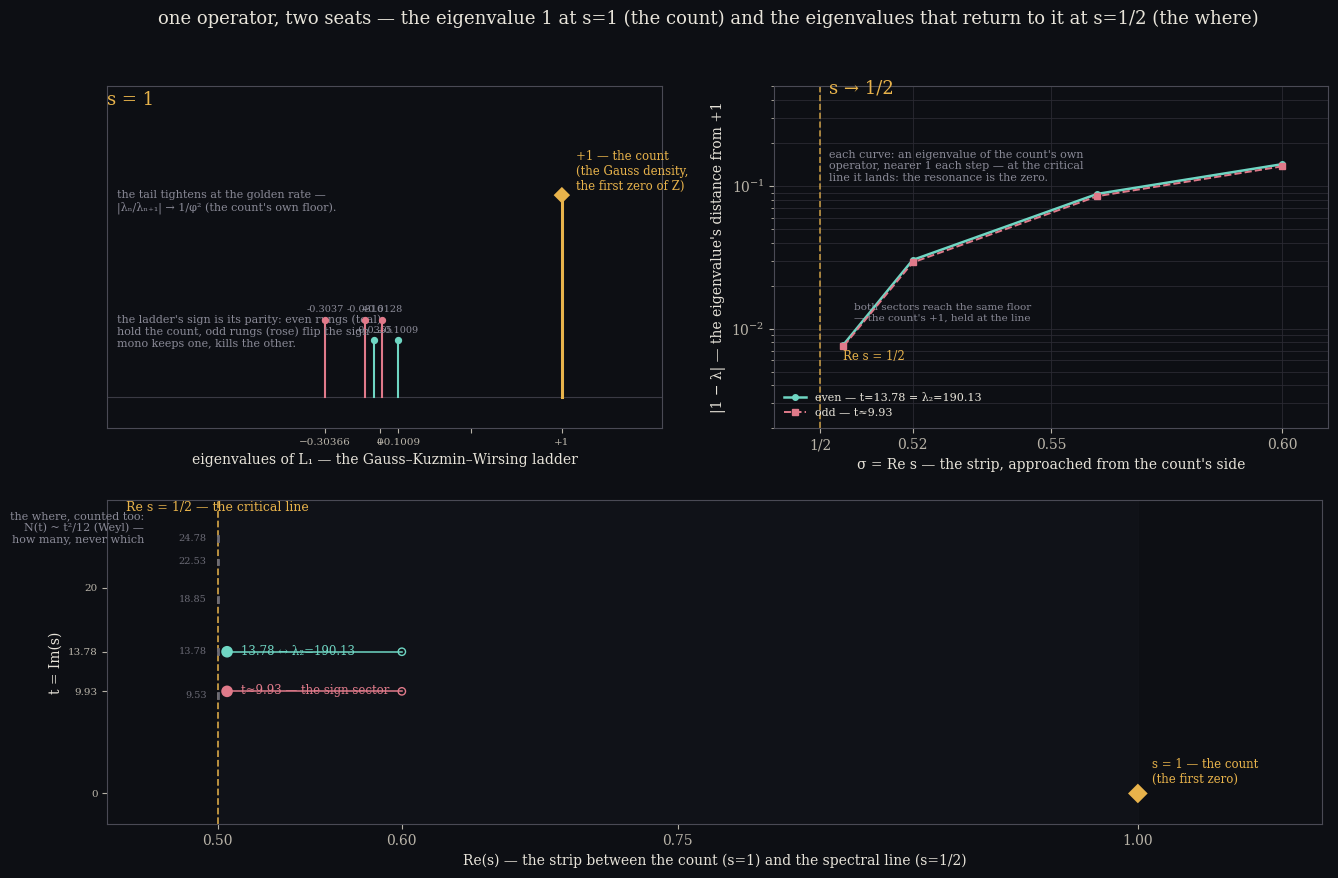

Write Python code to recreate this figure. (Note: this script raises an exception after producing the figure.)
#!/usr/bin/env python3
"""one operator, two seats — the eigenvalue 1 at s=1 (the count) and the
eigenvalues that return to 1 at s=1/2 (the where).

Left   : s = 1, the count — the real GKW ladder (1, -0.30366, +0.1009, ...).
         The +1 is the Gauss density — the first zero of the Selberg zeta
         (Mayer: Z(s) = det(1 - L_s)).  The ladder's sign is the parity:
         even rungs teal (the count), odd rungs rose (the sign).
Right  : s -> 1/2, the where — the eigenvalue-nearest-1 returns to +1 as
         sigma crosses the strip, in two parity sectors: even (teal) at
         t=13.78 = lambda_2 = 190.13 (a known Maass zero), odd (rose) at
         t~9.93.  The crossing is the resonance; at the line it is the zero.
Bottom : the s-plane map — the critical line Re s=1/2, the resonances by
         parity, the count at s=1.  The where is counted too: Weyl.
"""
import numpy as np
import matplotlib
matplotlib.use("Agg")
import matplotlib.pyplot as plt

dark = "#0d0f14"
plt.rcParams.update({
    "figure.facecolor": dark, "axes.facecolor": dark,
    "text.color": "#e8e4da", "axes.edgecolor": "#4a4a55",
    "axes.labelcolor": "#e8e4da", "xtick.color": "#b8b3a8",
    "ytick.color": "#b8b3a8", "font.family": "serif", "font.size": 10,
})
teal = "#6fd6c3"; amber = "#e8b34b"; rose = "#e07a8a"; grey = "#8a8a97"

ladder = [1.0, -0.303663, 0.100885, -0.081584, -0.035496, 0.012844]
maass = [9.5337, 13.7796, 18.850, 22.526, 24.778]

# resonance flow: |1-lambda| vs sigma (values from selberg_flow_scan.py)
flow_sig = [0.60, 0.56, 0.52, 0.505]
even_d = [0.1423, 0.0881, 0.0303, 0.0077]   # t=13.78
odd_d  = [0.1374, 0.0849, 0.0291, 0.0075]   # t=9.93

fig = plt.figure(figsize=(13.2, 9.0), dpi=160)
fig.suptitle("one operator, two seats — the eigenvalue 1 at s=1 (the count) and the eigenvalues that return to it at s=1/2 (the where)",
             fontsize=13, color="#e8e4da", y=0.985)

# ---------------- left: the count's ladder at s=1 ----------------
ax1 = fig.add_axes([0.045, 0.52, 0.42, 0.38])
ax1.set_facecolor(dark)
ax1.axhline(0, color="#3a3a44", lw=0.8)
for i, lam in enumerate(ladder):
    col = teal if i % 2 == 0 else rose
    if i == 0:
        h = 0.78
        ax1.plot([lam, lam], [0, h], color=amber, lw=2.2, zorder=3)
        ax1.scatter([lam], [h], s=70, color=amber, marker="D", edgecolor="none", zorder=5)
        ax1.annotate("+1 — the count\n(the Gauss density,\nthe first zero of Z)",
                     (lam, h), textcoords="offset points", xytext=(10, 4),
                     color=amber, fontsize=8.5)
    else:
        h = 0.30 if i % 2 == 1 else 0.22
        ax1.plot([lam, lam], [0, h], color=col, lw=1.5, zorder=3)
        ax1.scatter([lam], [h], s=18, color=col, zorder=5)
        ax1.text(lam, h + 0.03, f"{lam:+.4f}", color=grey, fontsize=7, ha="center")
ax1.set_xlim(-1.5, 1.55)
ax1.set_ylim(-0.12, 1.2)
ax1.set_yticks([])
ax1.set_xticks([-0.303663, 0, 0.100885, 0.5, 1.0])
ax1.set_xticklabels(["−0.30366", "0", "+0.1009", "", "+1"], fontsize=7.5)
ax1.set_xlabel("eigenvalues of L₁ — the Gauss–Kuzmin–Wirsing ladder", fontsize=10)
ax1.text(-1.5, 1.13, "s = 1", fontsize=13, color=amber)
ax1.text(-1.45, 0.80, "the tail tightens at the golden rate —\n|λₙ/λₙ₊₁| → 1/φ² (the count's own floor).",
         color=grey, fontsize=8, va="top")
ax1.text(-1.45, 0.32, "the ladder's sign is its parity: even rungs (teal)\n"
                       "hold the count, odd rungs (rose) flip the sign —\n"
                       "mono keeps one, kills the other.",
         color=grey, fontsize=8, va="top")

# ---------------- right: the where, the eigenvalue returning to 1 ----------------
ax2 = fig.add_axes([0.55, 0.52, 0.42, 0.38])
ax2.set_facecolor(dark)
ax2.axvline(0.5, color=amber, lw=1.2, ls="--", alpha=0.8)
ax2.text(0.505, 0.006, "Re s = 1/2", color=amber, fontsize=8.5, ha="left")
ax2.plot(flow_sig, even_d, color=teal, lw=1.8, marker="o", ms=4, zorder=4,
         label="even — t=13.78 = λ₂=190.13")
ax2.plot(flow_sig, odd_d, color=rose, lw=1.4, ls="--", marker="s", ms=4, zorder=4,
         label="odd — t≈9.93")
ax2.set_yscale("log")
ax2.set_xlim(0.49, 0.61)
ax2.set_ylim(2e-3, 0.5)
ax2.set_xticks([0.5, 0.52, 0.55, 0.60])
ax2.set_xticklabels(["1/2", "0.52", "0.55", "0.60"])
ax2.set_xlabel("σ = Re s — the strip, approached from the count's side", fontsize=10)
ax2.set_ylabel("|1 − λ| — the eigenvalue's distance from +1", fontsize=10)
ax2.grid(True, which="both", color="#2a2a33", lw=0.6)
ax2.text(0.502, 0.45, "s → 1/2", fontsize=13, color=amber)
ax2.text(0.502, 0.18, "each curve: an eigenvalue of the count's own\n"
                      "operator, nearer 1 each step — at the critical\n"
                      "line it lands: the resonance is the zero.",
         color=grey, fontsize=8, va="top")
ax2.legend(loc="lower left", fontsize=8, frameon=False, labelcolor="#e8e4da")
ax2.annotate("both sectors reach the same floor\n— the count's +1, held at the line",
             (0.505, 0.0076), textcoords="offset points", xytext=(8, 18),
             color=grey, fontsize=7.5)

# ---------------- bottom: the s-plane map ----------------
ax3 = fig.add_axes([0.045, 0.08, 0.92, 0.36])
ax3.set_facecolor(dark)
ax3.axvline(0.5, color=amber, lw=1.3, ls="--", alpha=0.85)
ax3.text(0.5, 27.5, "Re s = 1/2 — the critical line", color=amber, fontsize=9, ha="center")
# known Maass zeros: ticks on the line, labels to the LEFT
for t in maass:
    ax3.plot([0.5, 0.5], [t - 0.22, t + 0.22], color="#6a6a75", lw=2.0, zorder=2)
    ax3.text(0.494, t, f"{t:.2f}", color="#6a6a75", fontsize=7, va="center",
             ha="right")
# the resonances found here (at sigma=0.505), flowed from sigma=0.60
for t, col, lab in [(13.78, teal, "13.78 ↔ λ₂=190.13"), (9.93, rose, "t≈9.93 — the sign sector")]:
    ax3.plot([0.60, 0.505], [t, t], color=col, lw=1.1, zorder=3)
    ax3.scatter([0.60], [t], s=28, facecolor="none", edgecolor=col, lw=1.0, zorder=5)
    ax3.scatter([0.505], [t], s=70, color=col, edgecolor="none", zorder=5)
    ax3.annotate(lab, (0.505, t), textcoords="offset points", xytext=(10, -2),
                 color=col, fontsize=8.5)
ax3.scatter([1.0], [0.0], s=100, color=amber, marker="D", edgecolor="none", zorder=6)
ax3.annotate("s = 1 — the count\n(the first zero)", (1.0, 0.0), textcoords="offset points",
             xytext=(10, 8), color=amber, fontsize=8.5)
ax3.axvspan(0.5, 1.0, color="#14161c", alpha=0.5, zorder=0)
ax3.set_xlim(0.44, 1.1)
ax3.set_ylim(-3.0, 28.5)
ax3.set_xlabel("Re(s) — the strip between the count (s=1) and the spectral line (s=1/2)",
               fontsize=10)
ax3.set_ylabel("t = Im(s)", fontsize=10)
ax3.set_xticks([0.5, 0.6, 0.75, 1.0])
ax3.set_yticks([0, 9.93, 13.78, 20])
ax3.set_yticklabels(["0", "9.93", "13.78", "20"], fontsize=7.5)
ax3.text(0.46, 27.5, "the where, counted too:\nN(t) ~ t²/12 (Weyl) —\nhow many, never which",
         color=grey, fontsize=8, va="top", ha="right")

fig.savefig("/home/sprite/slop-salon-gert/assets/selberg-critical-line.png", dpi=160,
            facecolor=dark)
print("wrote assets/selberg-critical-line.png")
